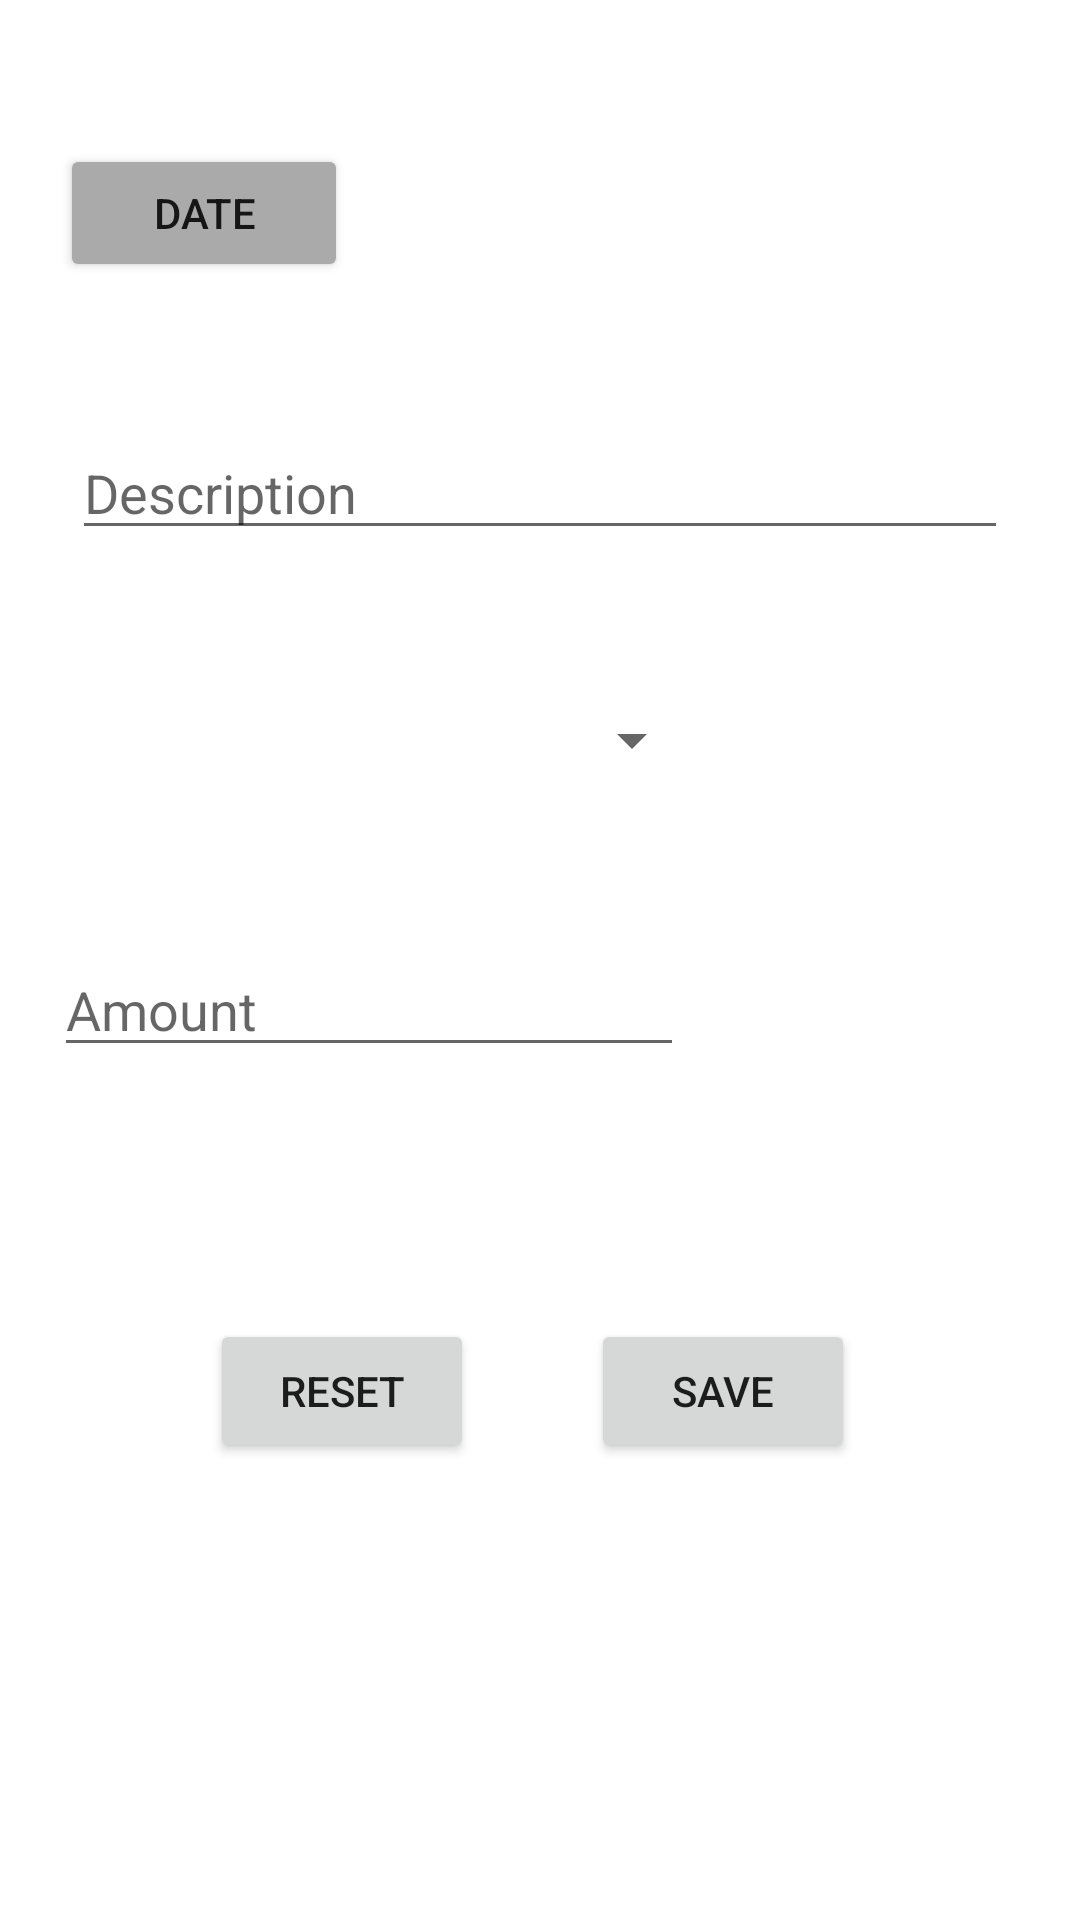

This screen was rendered from an Android layout file. Write that file and the resources it references.
<!-- AndroidManifest.xml: application theme Theme.MoneyManager -->
<!-- res/layout/activity_expense.xml -->
<?xml version="1.0" encoding="utf-8"?>
<androidx.constraintlayout.widget.ConstraintLayout
    xmlns:android="http://schemas.android.com/apk/res/android"
    xmlns:app="http://schemas.android.com/apk/res-auto"
    xmlns:tools="http://schemas.android.com/tools"
    android:layout_width="match_parent"
    android:layout_height="match_parent">

    <EditText
        android:id="@+id/mDesc"
        android:layout_width="0dp"
        android:layout_height="wrap_content"
        android:layout_marginStart="24dp"
        android:layout_marginTop="48dp"
        android:layout_marginEnd="24dp"
        android:ems="10"
        android:hint="Description"
        android:inputType="textPersonName"
        app:layout_constraintEnd_toEndOf="parent"
        app:layout_constraintHorizontal_bias="1.0"
        app:layout_constraintStart_toStartOf="parent"
        app:layout_constraintTop_toBottomOf="@+id/mDateButton" />

    <Spinner
        android:id="@+id/mSpinner"
        android:layout_width="217dp"
        android:layout_height="39dp"
        android:layout_marginTop="44dp"
        android:layoutMode="opticalBounds"
        android:visibility="visible"
        app:layout_constraintEnd_toEndOf="parent"
        app:layout_constraintHorizontal_bias="0.123"
        app:layout_constraintStart_toStartOf="parent"
        app:layout_constraintTop_toBottomOf="@+id/mDesc" />

    <Button
        android:id="@+id/mDateButton"
        android:layout_width="96dp"
        android:layout_height="46dp"
        android:layout_marginTop="48dp"
        android:backgroundTint="@android:color/darker_gray"
        android:text="Date"
        app:layout_constraintEnd_toEndOf="parent"
        app:layout_constraintHorizontal_bias="0.076"
        app:layout_constraintStart_toStartOf="parent"
        app:layout_constraintTop_toTopOf="parent" />

    <Button
        android:id="@+id/incCancelBtn"
        android:layout_width="wrap_content"
        android:layout_height="wrap_content"
        android:layout_marginTop="84dp"
        android:text="Reset"
        app:layout_constraintEnd_toEndOf="parent"
        app:layout_constraintHorizontal_bias="0.257"
        app:layout_constraintStart_toStartOf="parent"
        app:layout_constraintTop_toBottomOf="@+id/mAmount" />

    <Button
        android:id="@+id/incSaveBtn"
        android:layout_width="wrap_content"
        android:layout_height="wrap_content"
        android:layout_marginTop="84dp"
        android:text="save"
        app:layout_constraintEnd_toEndOf="parent"
        app:layout_constraintHorizontal_bias="0.724"
        app:layout_constraintStart_toStartOf="parent"
        app:layout_constraintTop_toBottomOf="@+id/mAmount" />

    <EditText
        android:id="@+id/mAmount"
        android:layout_width="wrap_content"
        android:layout_height="wrap_content"
        android:layout_marginTop="48dp"
        android:ems="10"
        android:hint="Amount"
        android:inputType="number|numberDecimal"
        app:layout_constraintEnd_toEndOf="parent"
        app:layout_constraintHorizontal_bias="0.119"
        app:layout_constraintStart_toStartOf="parent"
        app:layout_constraintTop_toBottomOf="@+id/mSpinner" />

    <TextView
        android:id="@+id/mDate"
        android:layout_width="wrap_content"
        android:layout_height="wrap_content"
        android:layout_marginTop="60dp"
        android:textSize="18sp"
        app:layout_constraintEnd_toEndOf="parent"
        app:layout_constraintHorizontal_bias="0.213"
        app:layout_constraintStart_toEndOf="@+id/mDateButton"
        app:layout_constraintTop_toTopOf="parent" />

</androidx.constraintlayout.widget.ConstraintLayout>
<!-- resources referenced by this layout -->
<resources>
  <style name="Theme.MoneyManager" parent="Theme.MaterialComponents.DayNight.DarkActionBar">
          
          <item name="colorPrimary">@color/teal_200</item>
          <item name="colorPrimaryVariant">@color/teal_700</item>
          <item name="colorOnPrimary">@color/black</item>
          
          <item name="colorSecondary">@color/teal_200</item>
          <item name="colorSecondaryVariant">@color/teal_700</item>
          <item name="colorOnSecondary">@color/black</item>
          
          <item name="android:statusBarColor" tools:targetApi="l">?attr/colorPrimaryVariant</item>
          
      </style>
  <!-- not gathered from this repository: default colours our renderer supplied (Android Studio template values) -->
  <color name="teal_200">#FF03DAC5</color>
  <color name="teal_700">#FF018786</color>
  <color name="black">#FF000000</color>
</resources>
